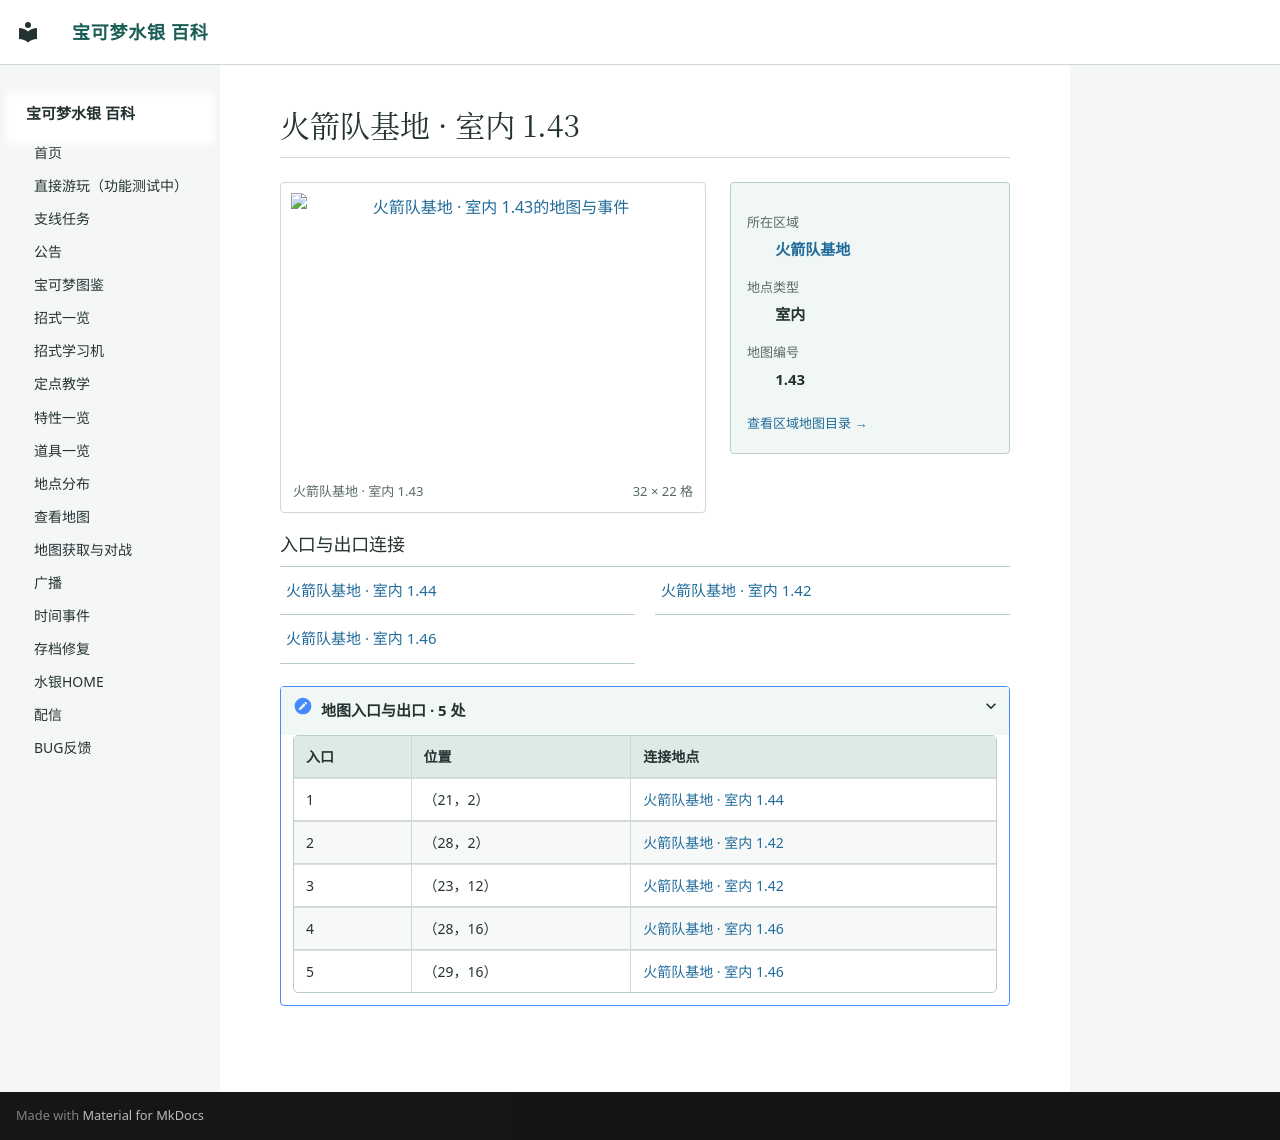

repository: Sum-Light/azoth-wiki · page: locations/map_1_43/index.html · generator: mkdocs

# 火箭队基地 · 室内 1.43

<!-- location-atlas:start -->

<div class="loc-profile" data-location-map="1.43">
<div class="loc-profile-layout">
<div class="loc-main-map">
<a class="loc-image-link" href="../../locations/atlas/maps/map_1_43.png" target="_blank" rel="noopener">
<img src="../../locations/atlas/maps/map_1_43.png" alt="火箭队基地 · 室内 1.43的地图与事件" loading="lazy" width="512" height="352"></a>
<div class="loc-map-caption"><span>火箭队基地 · 室内 1.43</span><span>32 × 22 格</span></div>
</div>
<aside class="loc-facts">
<dl><dt>所在区域</dt><dd><a href="../atlas/?sec=133">火箭队基地</a></dd><dt>地点类型</dt><dd>室内</dd><dt>地图编号</dt><dd>1.43</dd></dl>
<a class="loc-atlas-return" href="../atlas/?sec=133">查看区域地图目录 &rarr;</a>
</aside>
</div>
<h3>入口与出口连接</h3>
<nav class="loc-neighbors" aria-label="出入口连接地点">
<div><a href="../map_1_44/">火箭队基地 · 室内 1.44</a></div>
<div><a href="../map_1_42/">火箭队基地 · 室内 1.42</a></div>
<div><a href="../map_1_46/">火箭队基地 · 室内 1.46</a></div>
</nav>
<details class="loc-entrances"><summary>地图入口与出口 · 5 处</summary>
<div class="loc-table-scroll"><table><thead><tr><th>入口</th><th>位置</th><th>连接地点</th></tr></thead><tbody>
<tr><td>1</td><td>（21，2）</td><td><a href="../map_1_44/">火箭队基地 · 室内 1.44</a></td></tr>
<tr><td>2</td><td>（28，2）</td><td><a href="../map_1_42/">火箭队基地 · 室内 1.42</a></td></tr>
<tr><td>3</td><td>（23，12）</td><td><a href="../map_1_42/">火箭队基地 · 室内 1.42</a></td></tr>
<tr><td>4</td><td>（28，16）</td><td><a href="../map_1_46/">火箭队基地 · 室内 1.46</a></td></tr>
<tr><td>5</td><td>（29，16）</td><td><a href="../map_1_46/">火箭队基地 · 室内 1.46</a></td></tr>
</tbody></table></div></details>
</div>

<!-- location-atlas:end -->
